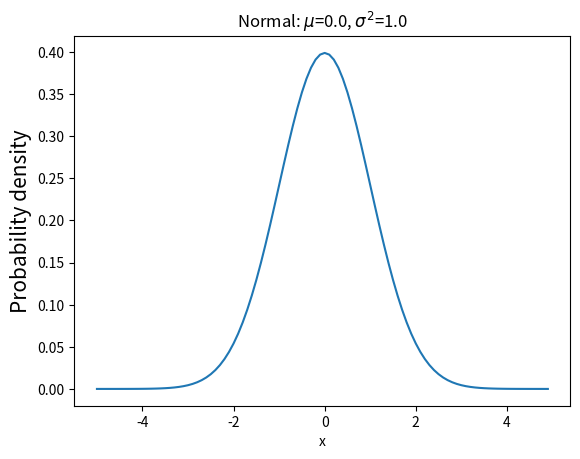

Source code (Python):
#!/usr/bin/python3
# -*- coding: utf-8 -*-

# Normal Distribution (正态分布)

import numpy as np  
from scipy import stats  
import matplotlib.pyplot as plt  

def testPdf():
    """
    正态分布是一种连续分布，其函数可以在实线上的任何地方取值。
    正态分布由两个参数描述：分布的平均值μ和方差σ2 。
    """

    mu = 0
    sigma = 1
    xs = np.arange(-5, 5, 0.1)  
    ys = stats.norm.pdf(xs, 0, 1)  
    plt.plot(xs, ys)  
    plt.title('Normal: $\mu$=%.1f, $\sigma^2$=%.1f' % (mu,sigma))  
    plt.xlabel('x')  
    plt.ylabel('Probability density', fontsize=15)  
    plt.show()  

if __name__ == "__main__":
    testPdf()
